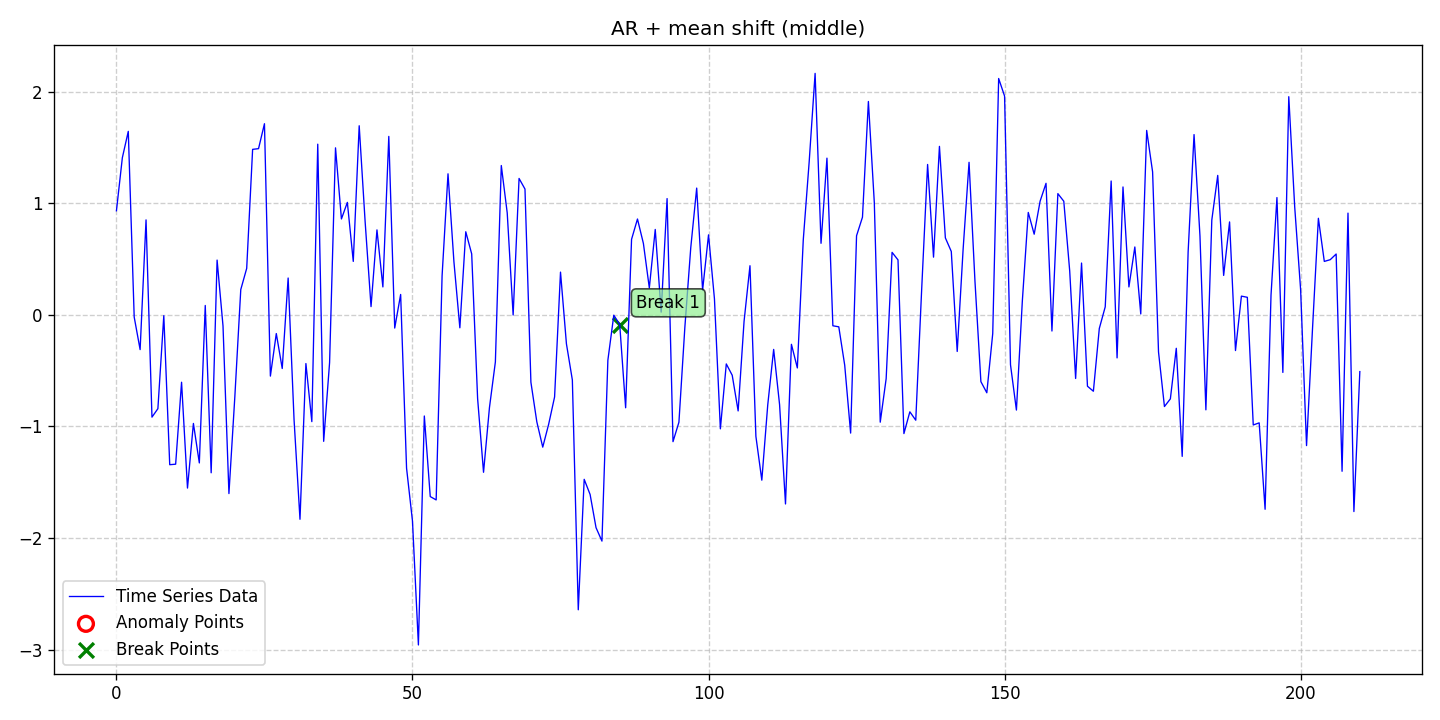

Source data for this figure (header and first rows):
date, data, stationary, det_lin_up, det_lin_down, det_quad, det_cubic, det_exp, det_damped, stoc_trend, volatility, single_seas, multiple_seas, point_anom_single, point_anom_multi, collect_anom, context_anom, mean_shift, var_shift, trend_shift, point_anom_count, point_anom_location, point_anom_point, collect_anom_count
2020-01-01, 0.9323, 0, 0, 0, 0, 0, 0, 0, 0, 0, 0, 0, 0, 0, 0, 0, 1, 0, 0, 0, none, , 0
2020-01-02, 1.408, 0, 0, 0, 0, 0, 0, 0, 0, 0, 0, 0, 0, 0, 0, 0, 1, 0, 0, 0, none, , 0
2020-01-03, 1.644, 0, 0, 0, 0, 0, 0, 0, 0, 0, 0, 0, 0, 0, 0, 0, 1, 0, 0, 0, none, , 0
2020-01-04, -0.0201, 0, 0, 0, 0, 0, 0, 0, 0, 0, 0, 0, 0, 0, 0, 0, 1, 0, 0, 0, none, , 0
2020-01-05, -0.3115, 0, 0, 0, 0, 0, 0, 0, 0, 0, 0, 0, 0, 0, 0, 0, 1, 0, 0, 0, none, , 0
2020-01-06, 0.8506, 0, 0, 0, 0, 0, 0, 0, 0, 0, 0, 0, 0, 0, 0, 0, 1, 0, 0, 0, none, , 0
2020-01-07, -0.9166, 0, 0, 0, 0, 0, 0, 0, 0, 0, 0, 0, 0, 0, 0, 0, 1, 0, 0, 0, none, , 0
2020-01-08, -0.841, 0, 0, 0, 0, 0, 0, 0, 0, 0, 0, 0, 0, 0, 0, 0, 1, 0, 0, 0, none, , 0
2020-01-09, -0.007582, 0, 0, 0, 0, 0, 0, 0, 0, 0, 0, 0, 0, 0, 0, 0, 1, 0, 0, 0, none, , 0
2020-01-10, -1.343, 0, 0, 0, 0, 0, 0, 0, 0, 0, 0, 0, 0, 0, 0, 0, 1, 0, 0, 0, none, , 0
2020-01-11, -1.338, 0, 0, 0, 0, 0, 0, 0, 0, 0, 0, 0, 0, 0, 0, 0, 1, 0, 0, 0, none, , 0
2020-01-12, -0.6038, 0, 0, 0, 0, 0, 0, 0, 0, 0, 0, 0, 0, 0, 0, 0, 1, 0, 0, 0, none, , 0
2020-01-13, -1.552, 0, 0, 0, 0, 0, 0, 0, 0, 0, 0, 0, 0, 0, 0, 0, 1, 0, 0, 0, none, , 0
2020-01-14, -0.9731, 0, 0, 0, 0, 0, 0, 0, 0, 0, 0, 0, 0, 0, 0, 0, 1, 0, 0, 0, none, , 0
2020-01-15, -1.327, 0, 0, 0, 0, 0, 0, 0, 0, 0, 0, 0, 0, 0, 0, 0, 1, 0, 0, 0, none, , 0
2020-01-16, 0.08379, 0, 0, 0, 0, 0, 0, 0, 0, 0, 0, 0, 0, 0, 0, 0, 1, 0, 0, 0, none, , 0
2020-01-17, -1.415, 0, 0, 0, 0, 0, 0, 0, 0, 0, 0, 0, 0, 0, 0, 0, 1, 0, 0, 0, none, , 0
2020-01-18, 0.4905, 0, 0, 0, 0, 0, 0, 0, 0, 0, 0, 0, 0, 0, 0, 0, 1, 0, 0, 0, none, , 0
2020-01-19, -0.09999, 0, 0, 0, 0, 0, 0, 0, 0, 0, 0, 0, 0, 0, 0, 0, 1, 0, 0, 0, none, , 0
2020-01-20, -1.601, 0, 0, 0, 0, 0, 0, 0, 0, 0, 0, 0, 0, 0, 0, 0, 1, 0, 0, 0, none, , 0
2020-01-21, -0.7313, 0, 0, 0, 0, 0, 0, 0, 0, 0, 0, 0, 0, 0, 0, 0, 1, 0, 0, 0, none, , 0
2020-01-22, 0.2264, 0, 0, 0, 0, 0, 0, 0, 0, 0, 0, 0, 0, 0, 0, 0, 1, 0, 0, 0, none, , 0
2020-01-23, 0.4164, 0, 0, 0, 0, 0, 0, 0, 0, 0, 0, 0, 0, 0, 0, 0, 1, 0, 0, 0, none, , 0
2020-01-24, 1.483, 0, 0, 0, 0, 0, 0, 0, 0, 0, 0, 0, 0, 0, 0, 0, 1, 0, 0, 0, none, , 0
2020-01-25, 1.489, 0, 0, 0, 0, 0, 0, 0, 0, 0, 0, 0, 0, 0, 0, 0, 1, 0, 0, 0, none, , 0
2020-01-26, 1.712, 0, 0, 0, 0, 0, 0, 0, 0, 0, 0, 0, 0, 0, 0, 0, 1, 0, 0, 0, none, , 0
2020-01-27, -0.549, 0, 0, 0, 0, 0, 0, 0, 0, 0, 0, 0, 0, 0, 0, 0, 1, 0, 0, 0, none, , 0
2020-01-28, -0.1678, 0, 0, 0, 0, 0, 0, 0, 0, 0, 0, 0, 0, 0, 0, 0, 1, 0, 0, 0, none, , 0
2020-01-29, -0.4808, 0, 0, 0, 0, 0, 0, 0, 0, 0, 0, 0, 0, 0, 0, 0, 1, 0, 0, 0, none, , 0
2020-01-30, 0.3297, 0, 0, 0, 0, 0, 0, 0, 0, 0, 0, 0, 0, 0, 0, 0, 1, 0, 0, 0, none, , 0
2020-01-31, -0.9415, 0, 0, 0, 0, 0, 0, 0, 0, 0, 0, 0, 0, 0, 0, 0, 1, 0, 0, 0, none, , 0
2020-02-01, -1.832, 0, 0, 0, 0, 0, 0, 0, 0, 0, 0, 0, 0, 0, 0, 0, 1, 0, 0, 0, none, , 0
2020-02-02, -0.4366, 0, 0, 0, 0, 0, 0, 0, 0, 0, 0, 0, 0, 0, 0, 0, 1, 0, 0, 0, none, , 0
2020-02-03, -0.9568, 0, 0, 0, 0, 0, 0, 0, 0, 0, 0, 0, 0, 0, 0, 0, 1, 0, 0, 0, none, , 0
2020-02-04, 1.529, 0, 0, 0, 0, 0, 0, 0, 0, 0, 0, 0, 0, 0, 0, 0, 1, 0, 0, 0, none, , 0
2020-02-05, -1.133, 0, 0, 0, 0, 0, 0, 0, 0, 0, 0, 0, 0, 0, 0, 0, 1, 0, 0, 0, none, , 0
2020-02-06, -0.4278, 0, 0, 0, 0, 0, 0, 0, 0, 0, 0, 0, 0, 0, 0, 0, 1, 0, 0, 0, none, , 0
2020-02-07, 1.496, 0, 0, 0, 0, 0, 0, 0, 0, 0, 0, 0, 0, 0, 0, 0, 1, 0, 0, 0, none, , 0
2020-02-08, 0.859, 0, 0, 0, 0, 0, 0, 0, 0, 0, 0, 0, 0, 0, 0, 0, 1, 0, 0, 0, none, , 0
2020-02-09, 1.007, 0, 0, 0, 0, 0, 0, 0, 0, 0, 0, 0, 0, 0, 0, 0, 1, 0, 0, 0, none, , 0
2020-02-10, 0.4787, 0, 0, 0, 0, 0, 0, 0, 0, 0, 0, 0, 0, 0, 0, 0, 1, 0, 0, 0, none, , 0
2020-02-11, 1.694, 0, 0, 0, 0, 0, 0, 0, 0, 0, 0, 0, 0, 0, 0, 0, 1, 0, 0, 0, none, , 0
2020-02-12, 0.8364, 0, 0, 0, 0, 0, 0, 0, 0, 0, 0, 0, 0, 0, 0, 0, 1, 0, 0, 0, none, , 0
2020-02-13, 0.07373, 0, 0, 0, 0, 0, 0, 0, 0, 0, 0, 0, 0, 0, 0, 0, 1, 0, 0, 0, none, , 0
2020-02-14, 0.7609, 0, 0, 0, 0, 0, 0, 0, 0, 0, 0, 0, 0, 0, 0, 0, 1, 0, 0, 0, none, , 0
2020-02-15, 0.2501, 0, 0, 0, 0, 0, 0, 0, 0, 0, 0, 0, 0, 0, 0, 0, 1, 0, 0, 0, none, , 0
2020-02-16, 1.599, 0, 0, 0, 0, 0, 0, 0, 0, 0, 0, 0, 0, 0, 0, 0, 1, 0, 0, 0, none, , 0
2020-02-17, -0.1185, 0, 0, 0, 0, 0, 0, 0, 0, 0, 0, 0, 0, 0, 0, 0, 1, 0, 0, 0, none, , 0
2020-02-18, 0.1825, 0, 0, 0, 0, 0, 0, 0, 0, 0, 0, 0, 0, 0, 0, 0, 1, 0, 0, 0, none, , 0
2020-02-19, -1.374, 0, 0, 0, 0, 0, 0, 0, 0, 0, 0, 0, 0, 0, 0, 0, 1, 0, 0, 0, none, , 0
2020-02-20, -1.847, 0, 0, 0, 0, 0, 0, 0, 0, 0, 0, 0, 0, 0, 0, 0, 1, 0, 0, 0, none, , 0
2020-02-21, -2.958, 0, 0, 0, 0, 0, 0, 0, 0, 0, 0, 0, 0, 0, 0, 0, 1, 0, 0, 0, none, , 0
2020-02-22, -0.9064, 0, 0, 0, 0, 0, 0, 0, 0, 0, 0, 0, 0, 0, 0, 0, 1, 0, 0, 0, none, , 0
2020-02-23, -1.628, 0, 0, 0, 0, 0, 0, 0, 0, 0, 0, 0, 0, 0, 0, 0, 1, 0, 0, 0, none, , 0
2020-02-24, -1.658, 0, 0, 0, 0, 0, 0, 0, 0, 0, 0, 0, 0, 0, 0, 0, 1, 0, 0, 0, none, , 0
2020-02-25, 0.3496, 0, 0, 0, 0, 0, 0, 0, 0, 0, 0, 0, 0, 0, 0, 0, 1, 0, 0, 0, none, , 0
2020-02-26, 1.263, 0, 0, 0, 0, 0, 0, 0, 0, 0, 0, 0, 0, 0, 0, 0, 1, 0, 0, 0, none, , 0
2020-02-27, 0.4751, 0, 0, 0, 0, 0, 0, 0, 0, 0, 0, 0, 0, 0, 0, 0, 1, 0, 0, 0, none, , 0
2020-02-28, -0.1161, 0, 0, 0, 0, 0, 0, 0, 0, 0, 0, 0, 0, 0, 0, 0, 1, 0, 0, 0, none, , 0
2020-02-29, 0.7443, 0, 0, 0, 0, 0, 0, 0, 0, 0, 0, 0, 0, 0, 0, 0, 1, 0, 0, 0, none, , 0
... 151 more rows
